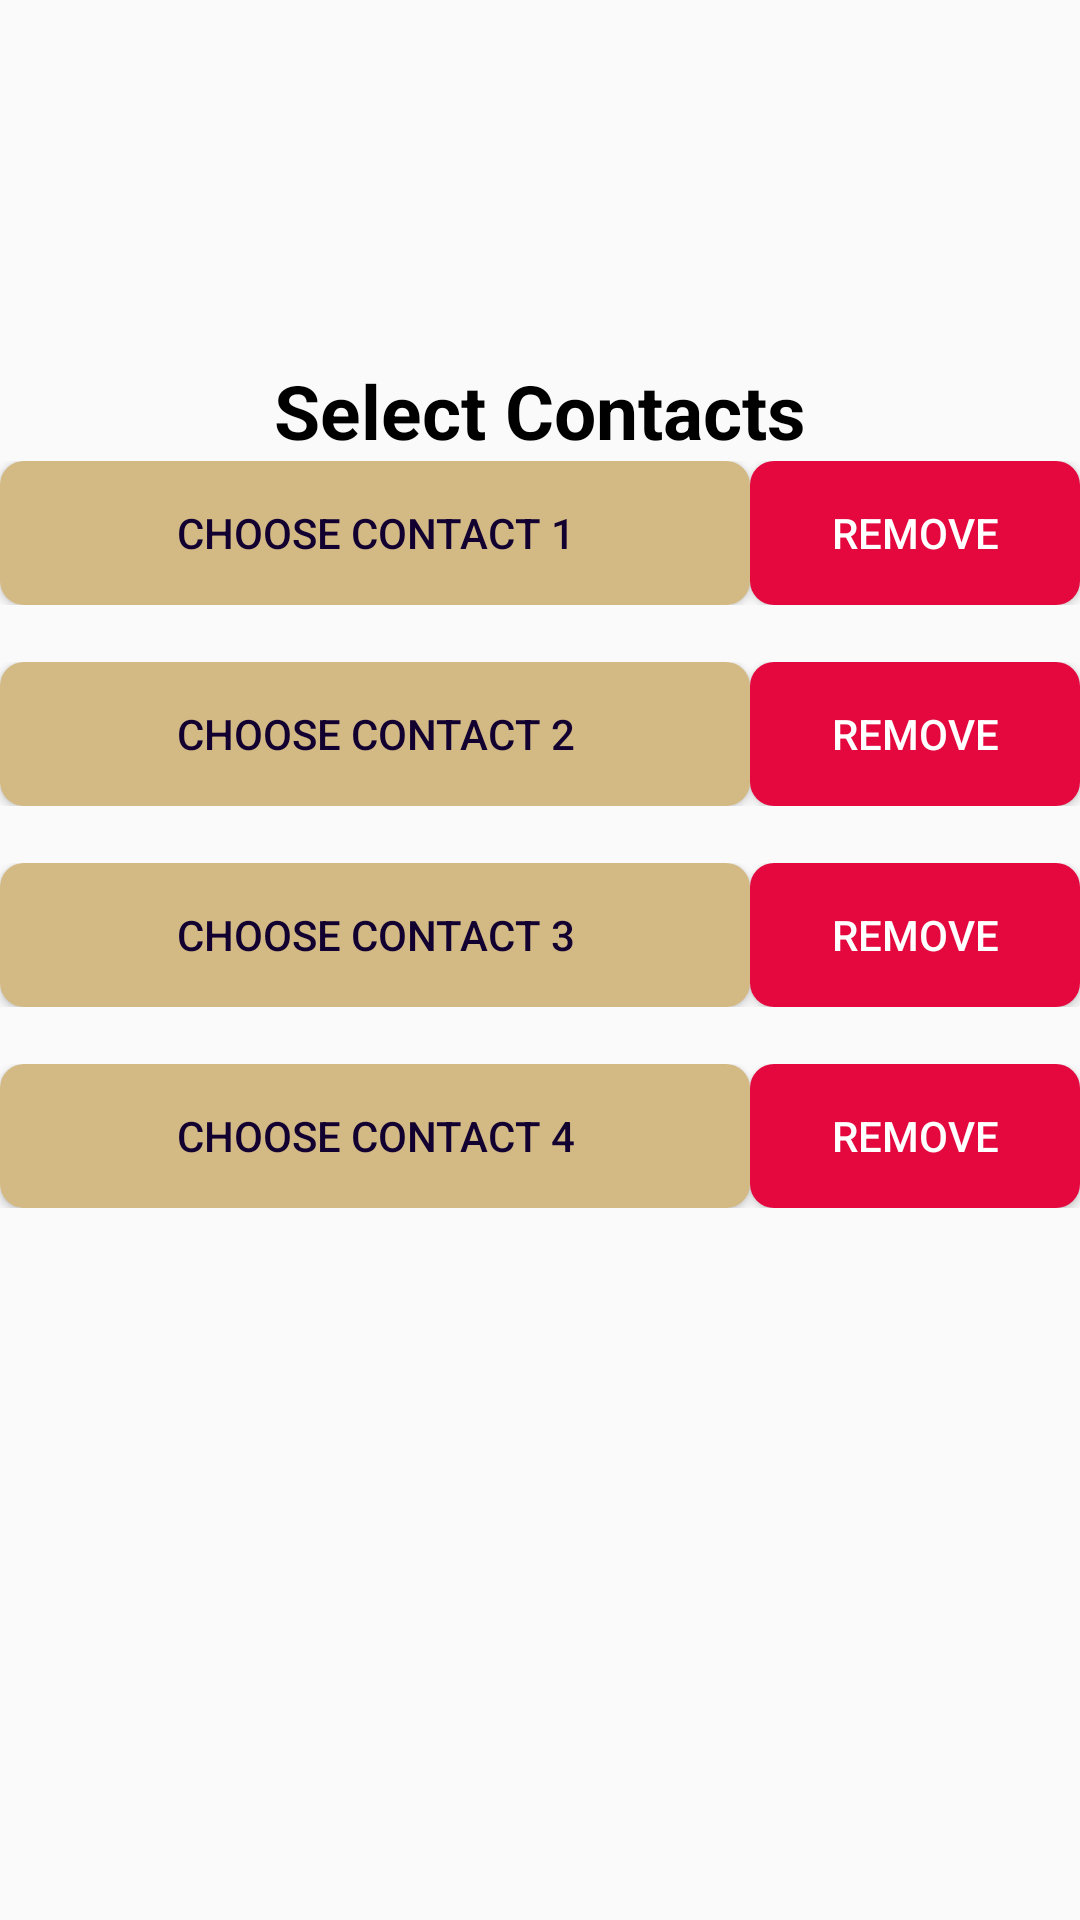

Produce the Android XML layout that renders to this screen, including the resource entries it uses.
<!-- AndroidManifest.xml: application theme AppTheme -->
<!-- res/layout/activity_update_contacts.xml -->
<?xml version="1.0" encoding="utf-8"?>
<ScrollView xmlns:android="http://schemas.android.com/apk/res/android"
    xmlns:app="http://schemas.android.com/apk/res-auto"
    xmlns:tools="http://schemas.android.com/tools"
    android:layout_width="match_parent"
    android:layout_height="match_parent"
    tools:context=".UpdateContacts"
    android:orientation="vertical"
    android:background="@drawable/background2"
    >

    <LinearLayout
        android:layout_width="match_parent"
        android:layout_height="match_parent"
        android:orientation="vertical">

        <ImageView
            android:layout_width="100dp"
            android:layout_height="100dp"
            android:src="@drawable/phone"
            android:layout_gravity="center_horizontal"
            android:layout_marginTop="20dp"/>

        <TextView
            android:layout_width="wrap_content"
            android:layout_height="wrap_content"
            android:text="Select Contacts"
            android:layout_gravity="center_horizontal"
            android:textSize="25dp"
            android:textStyle="bold"
            android:textColor="#000"
            />

        <LinearLayout
            android:layout_width="match_parent"
            android:layout_height="wrap_content"
            android:orientation="vertical">

            <LinearLayout
                android:layout_width="match_parent"
                android:layout_height="wrap_content">

                <Button
                    android:layout_width="250dp"
                    android:layout_height="wrap_content"
                    android:text="Choose Contact 1"
                    android:id="@+id/c1"
                    android:onClick="updContacts"
                    android:textColor="#120130"
                    android:background="@drawable/button_round_orange"/>
                <Button
                    android:layout_width="match_parent"
                    android:layout_height="wrap_content"
                    android:text="remove"
                    android:onClick="deleteContact"
                    android:id="@+id/r1"
                    android:textColor="#fff"
                    android:background="@drawable/button_round_red"/>

            </LinearLayout>
            <TextView
                android:layout_width="match_parent"
                android:layout_height="wrap_content"
                android:id="@+id/num1"/>


            <LinearLayout
                android:layout_width="match_parent"
                android:layout_height="wrap_content">

                <Button
                    android:layout_width="250dp"
                    android:layout_height="wrap_content"
                    android:text="Choose Contact 2"
                    android:id="@+id/c2"
                    android:onClick="updContacts"
                    android:textColor="#120130"
                    android:background="@drawable/button_round_orange"/>
                <Button
                    android:layout_width="match_parent"
                    android:layout_height="wrap_content"
                    android:text="remove"
                    android:onClick="deleteContact"
                    android:id="@+id/r2"
                    android:textColor="#fff"
                    android:background="@drawable/button_round_red"/>

            </LinearLayout>

            <TextView
                android:layout_width="match_parent"
                android:layout_height="wrap_content"
                android:id="@+id/num2"/>
            <LinearLayout
                android:layout_width="match_parent"
                android:layout_height="wrap_content">

                <Button
                    android:layout_width="250dp"
                    android:layout_height="wrap_content"
                    android:text="Choose Contact 3"
                    android:id="@+id/c3"
                    android:onClick="updContacts"
                    android:textColor="#120130"
                    android:background="@drawable/button_round_orange"/>
                <Button
                    android:layout_width="match_parent"
                    android:layout_height="wrap_content"
                    android:text="remove"
                    android:onClick="deleteContact"
                    android:id="@+id/r3"
                    android:textColor="#fff"
                    android:background="@drawable/button_round_red"/>

            </LinearLayout>

            <TextView
                android:layout_width="match_parent"
                android:layout_height="wrap_content"
                android:id="@+id/num3"/>

            <LinearLayout
                android:layout_width="match_parent"
                android:layout_height="wrap_content">

                <Button
                    android:layout_width="250dp"
                    android:layout_height="wrap_content"
                    android:text="Choose Contact 4"
                    android:id="@+id/c4"
                    android:onClick="updContacts"
                    android:textColor="#120130"
                    android:background="@drawable/button_round_orange"/>
                <Button
                    android:layout_width="match_parent"
                    android:layout_height="wrap_content"
                    android:text="remove"
                    android:onClick="deleteContact"
                    android:id="@+id/r4"
                    android:textColor="#fff"
                    android:background="@drawable/button_round_red"/>

            </LinearLayout>

            <TextView
                android:layout_width="match_parent"
                android:layout_height="wrap_content"
                android:id="@+id/num4"/>
        </LinearLayout>
        <LinearLayout
            android:layout_width="wrap_content"
            android:layout_height="wrap_content"
            android:orientation="vertical"
            android:visibility="gone">

            <TextView
                android:id="@+id/latitude"
                android:layout_width="wrap_content"
                android:layout_height="wrap_content"
                android:layout_alignParentLeft="true"
                android:layout_alignParentTop="true"
                android:text="Latitude:"
                android:textSize="18sp" />
            <TextView
                android:id="@+id/latitude_textview"
                android:layout_width="wrap_content"
                android:layout_height="wrap_content"
                android:layout_alignBaseline="@+id/latitude"
                android:layout_marginLeft="10dp"
                android:layout_toRightOf="@+id/latitude"
                android:textSize="16sp"
                android:textColor="#000"/>
            <TextView
                android:id="@+id/longitude"
                android:layout_width="wrap_content"
                android:layout_height="wrap_content"
                android:layout_alignParentLeft="true"
                android:layout_alignParentTop="true"
                android:text="Longitude:"
                android:layout_marginTop="24dp"
                android:textSize="18sp" />
            <TextView
                android:id="@+id/longitude_textview"
                android:layout_width="wrap_content"
                android:layout_height="wrap_content"
                android:layout_alignBaseline="@+id/longitude"
                android:layout_marginLeft="10dp"
                android:layout_toRightOf="@+id/longitude"
                android:textSize="16sp"
                android:textColor="#000"/>


        </LinearLayout>

    </LinearLayout>

</ScrollView>
<!-- resources referenced by this layout -->
<resources>
  <!-- drawable button_round_orange (drawable) -->
  <?xml version="1.0" encoding="utf-8"?>
  <shape xmlns:android="http://schemas.android.com/apk/res/android"
      android:shape="rectangle">
  
      <solid android:color="#D3B984"/>
      <corners android:radius="8dp" />
  </shape>
  <!-- drawable button_round_red (drawable) -->
  <?xml version="1.0" encoding="utf-8"?>
  <shape xmlns:android="http://schemas.android.com/apk/res/android"
      android:shape="rectangle">
  
      <solid android:color="#E4083F"/>
      <corners android:radius="8dp" />
  </shape>
  <style name="AppTheme" parent="Theme.AppCompat.Light.DarkActionBar">
          
          <item name="colorPrimary">@color/blue</item>
          <item name="colorPrimaryDark">@color/darkblue</item>
          <item name="colorAccent">@color/colorAccent</item>
      </style>
  <color name="blue">#062BEB</color>
  <color name="darkblue">#030692</color>
  <color name="colorAccent">#D81B60</color>
</resources>
